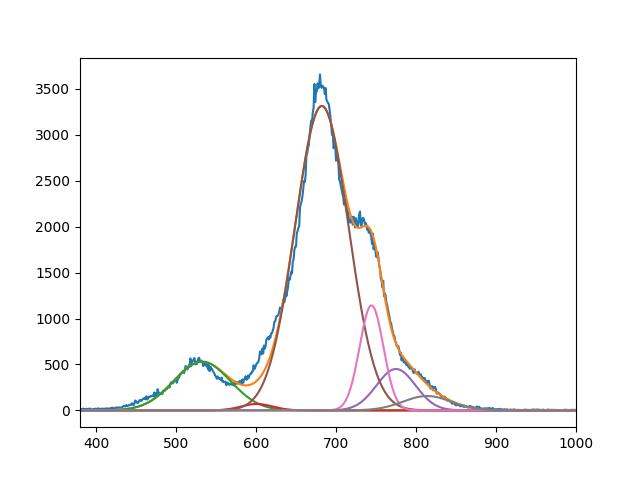

Data behind this chart, as committed beside it:
5.300852084540622400e+02, 6.997124751593621284e+01, 3.314005262498171305e+03, 4.507047156997513184e+02, 1.142960181963887635e+03, 1.565855449290526167e+02
5.325312459723583061e+02, 6.009999999998902922e+02, 6.822419021407501987e+02, 7.749999735420370826e+02, 7.444087327355956631e+02, 8.138404962100462399e+02
4.999999999999999289e+01, 2.782612957950064470e+01, 4.715641484054795285e+01, 3.439536825564160694e+01, 2.103775663062067736e+01, 4.292720061326904357e+01
